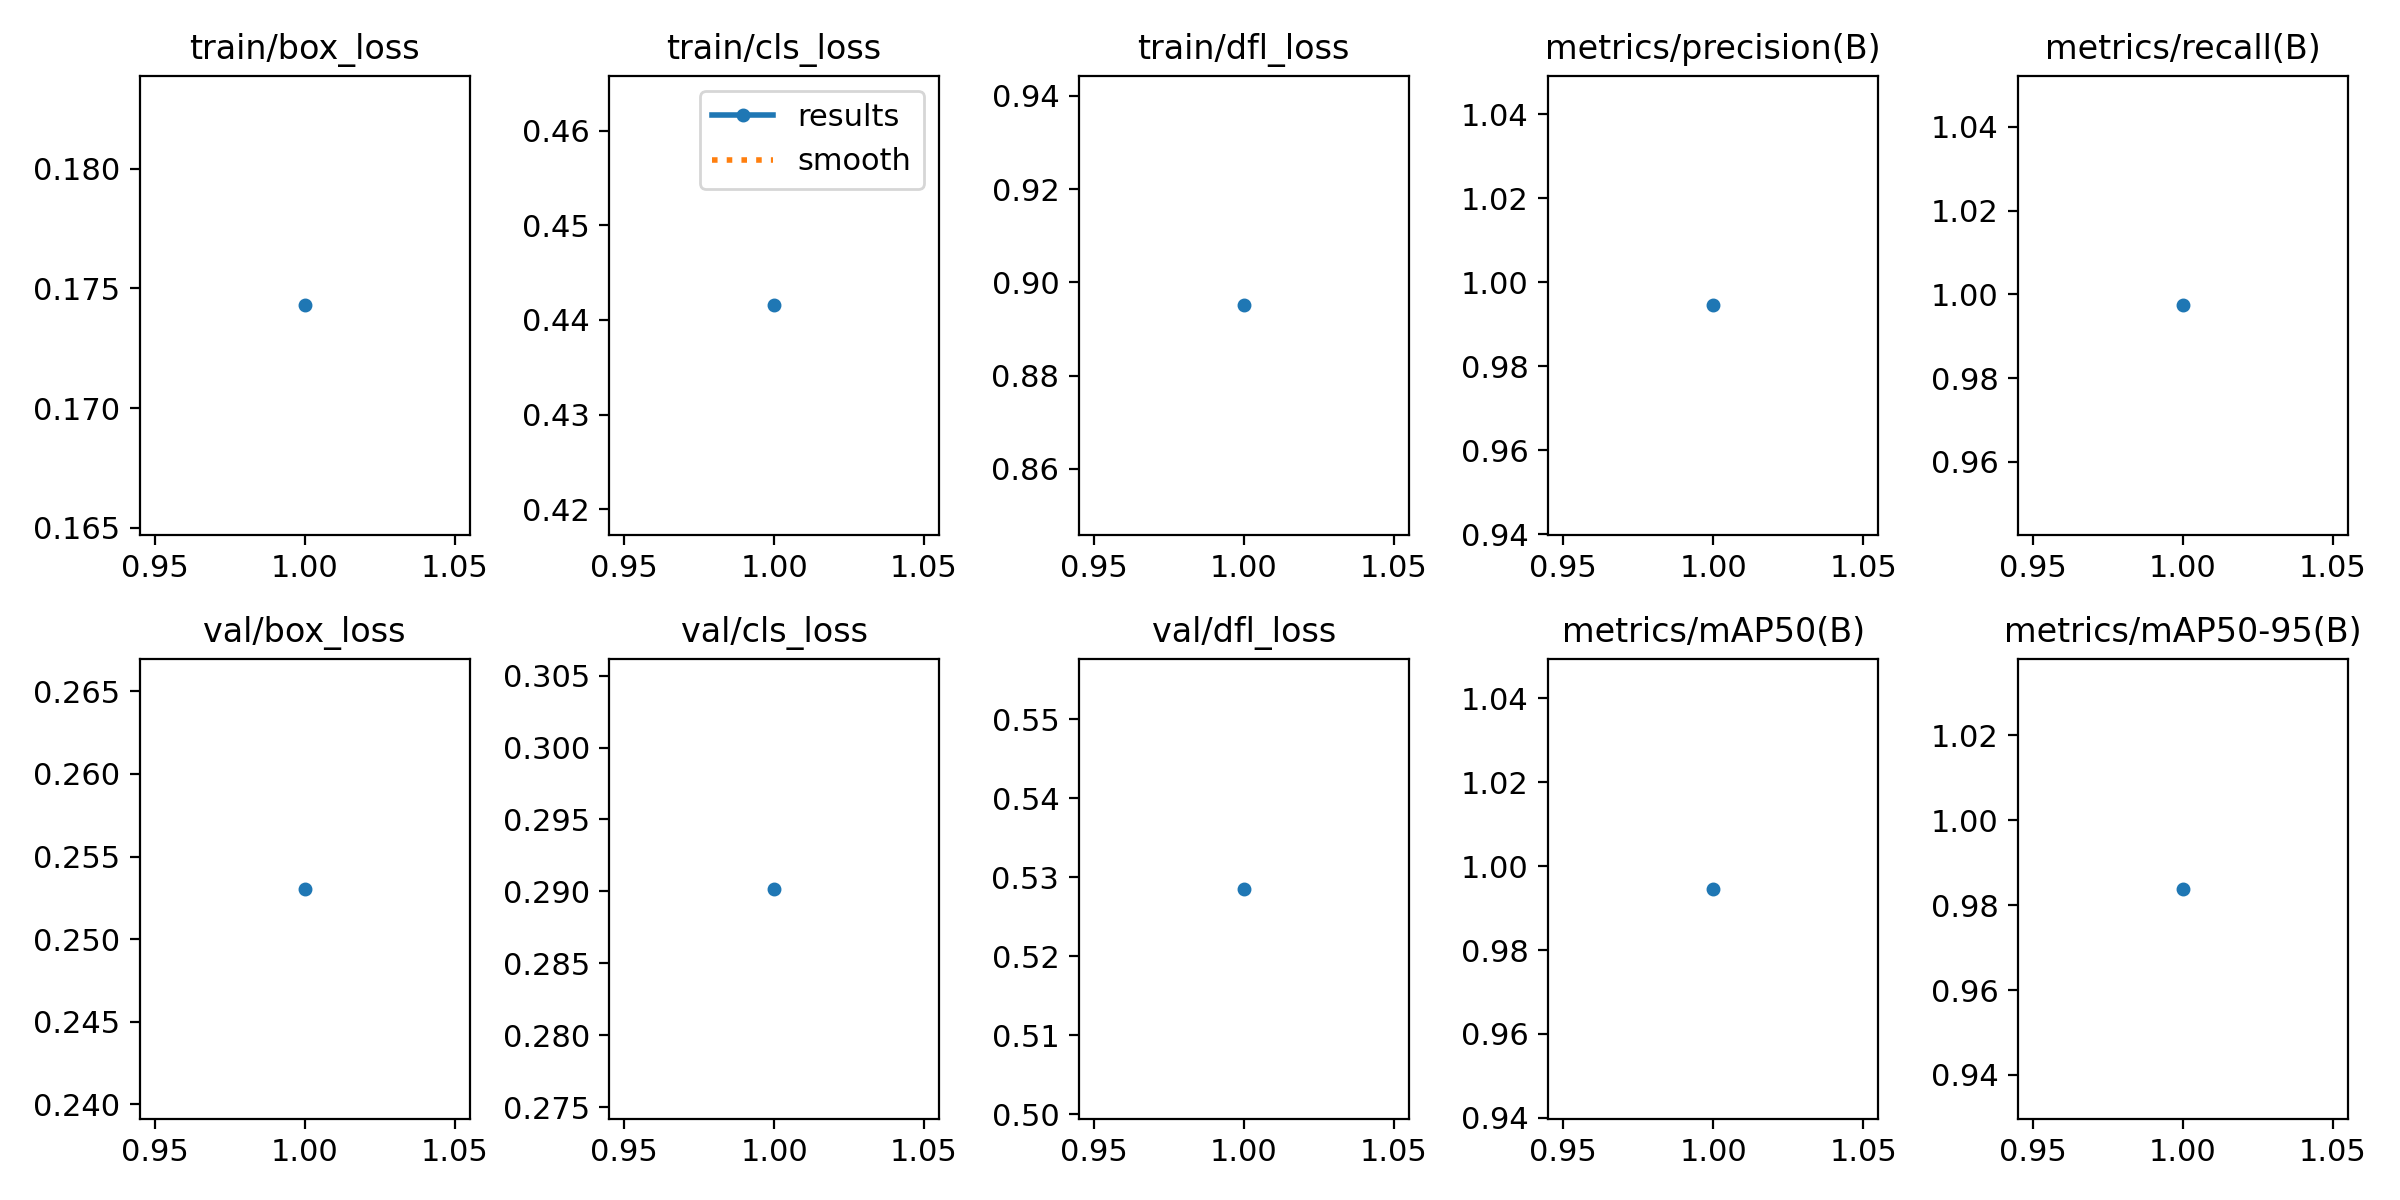

The data file committed next to this chart (first rows):
epoch, time, train/box_loss, train/cls_loss, train/dfl_loss, metrics/precision(B), metrics/recall(B), metrics/mAP50(B), metrics/mAP50-95(B), val/box_loss, val/cls_loss, val/dfl_loss, lr/pg0, lr/pg1, lr/pg2
1, 8606, 0.1743, 0.4415, 0.8951, 0.9945, 0.9974, 0.9946, 0.9838, 0.253, 0.2902, 0.5285, 0.0006662, 0.0006662, 0.0006662
